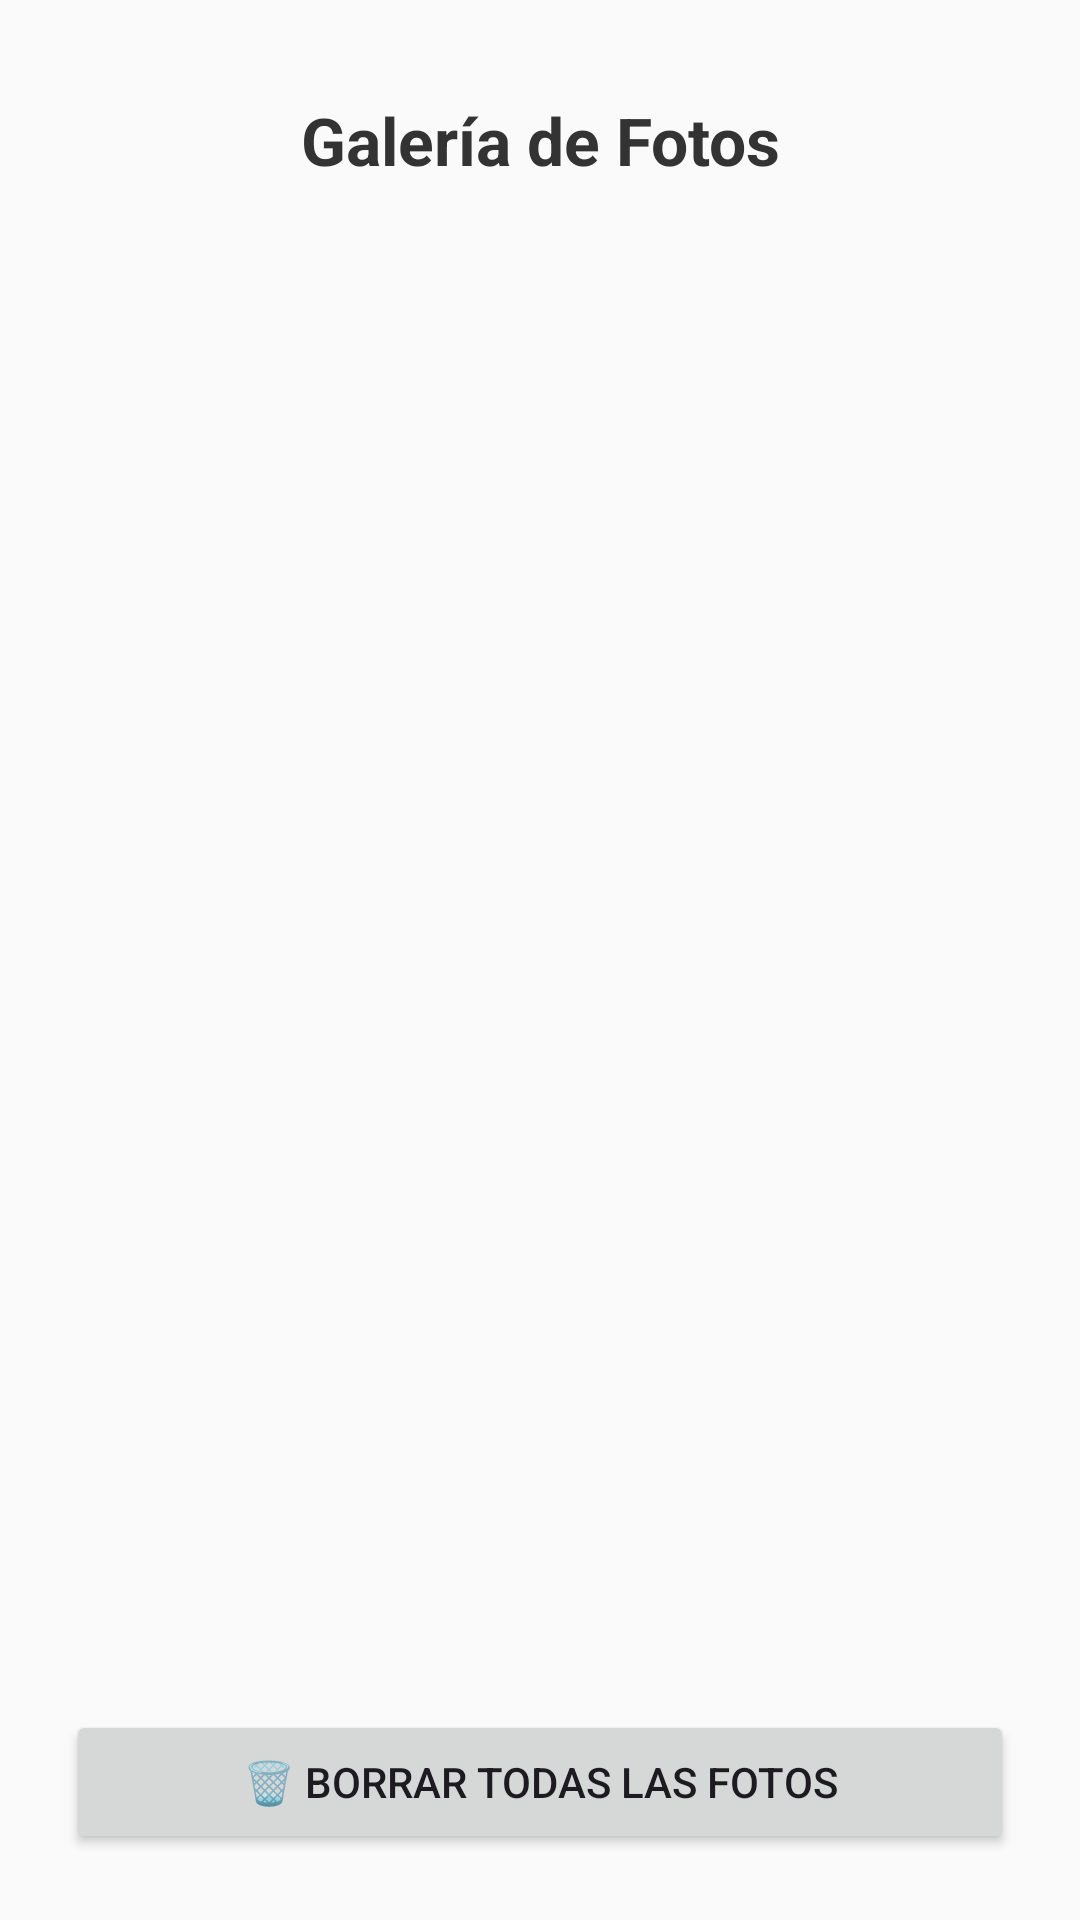

Here is an Android app screen rendered from its layout file. Give the layout XML and the strings, colors and styles it references.
<!-- AndroidManifest.xml: application theme Theme.CamaraFotoApp -->
<!-- res/layout/activity_galeria.xml -->
<?xml version="1.0" encoding="utf-8"?>
<LinearLayout xmlns:android="http://schemas.android.com/apk/res/android"
    android:orientation="vertical"
    android:background="#FAFAFA"
    android:padding="2dp"
    android:layout_width="match_parent"
    android:layout_height="match_parent">

    <TextView
        android:id="@+id/txtTitulo"
        android:layout_width="match_parent"
        android:layout_height="wrap_content"
        android:text="Galería de Fotos"
        android:textSize="22sp"
        android:textStyle="bold"
        android:textColor="#333333"
        android:gravity="center"
        android:layout_marginBottom="16dp"
        android:layout_marginTop="30dp"/>



    <androidx.recyclerview.widget.RecyclerView
        android:id="@+id/recyclerGaleria"
        android:layout_width="match_parent"
        android:layout_height="0dp"
        android:layout_weight="1"
        android:clipToPadding="false"
        android:paddingBottom="8dp"
        android:paddingTop="8dp"
        android:scrollbars="vertical" />

    <Button
        android:id="@+id/btnBorrarFotos"
        android:layout_width="match_parent"
        android:layout_height="wrap_content"
        android:text="🗑️ Borrar todas las fotos"
        android:layout_marginBottom="20dp"
        android:layout_marginHorizontal="20dp"/>

</LinearLayout>
<!-- resources referenced by this layout -->
<resources>
  <style name="Theme.CamaraFotoApp" parent="Base.Theme.CamaraFotoApp" />
  <style name="Base.Theme.CamaraFotoApp" parent="Theme.Material3.DayNight.NoActionBar">
          
          
      </style>
</resources>
